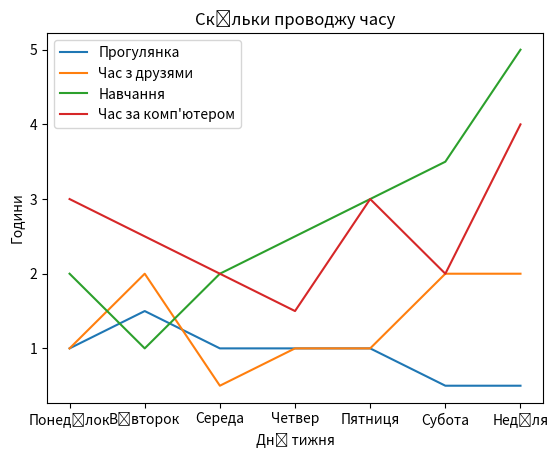

The script that saved this image:
import matplotlib.pyplot as plt

walking = [1, 1.5, 1, 1, 1, 0.5, 0.5]
friends = [1, 2, 0.5, 1, 1, 2, 2]
studying = [2, 1, 2, 2.5, 3, 3.5, 5]
computer = [3, 2.5, 2, 1.5, 3, 2, 4]

days = ['Понеділок', 'Вівторок', 'Середа', 'Четвер', 'Пятниця', 'Субота', 'Неділя']

plt.plot(days, walking, label='Прогулянка')
plt.plot(days, friends, label='Час з друзями')
plt.plot(days, studying, label='Навчання')
plt.plot(days, computer, label="Час за комп'ютером")

plt.title('Скільки проводжу часу')
plt.xlabel('Дні тижня')
plt.ylabel('Години')

plt.legend()

plt.show()
